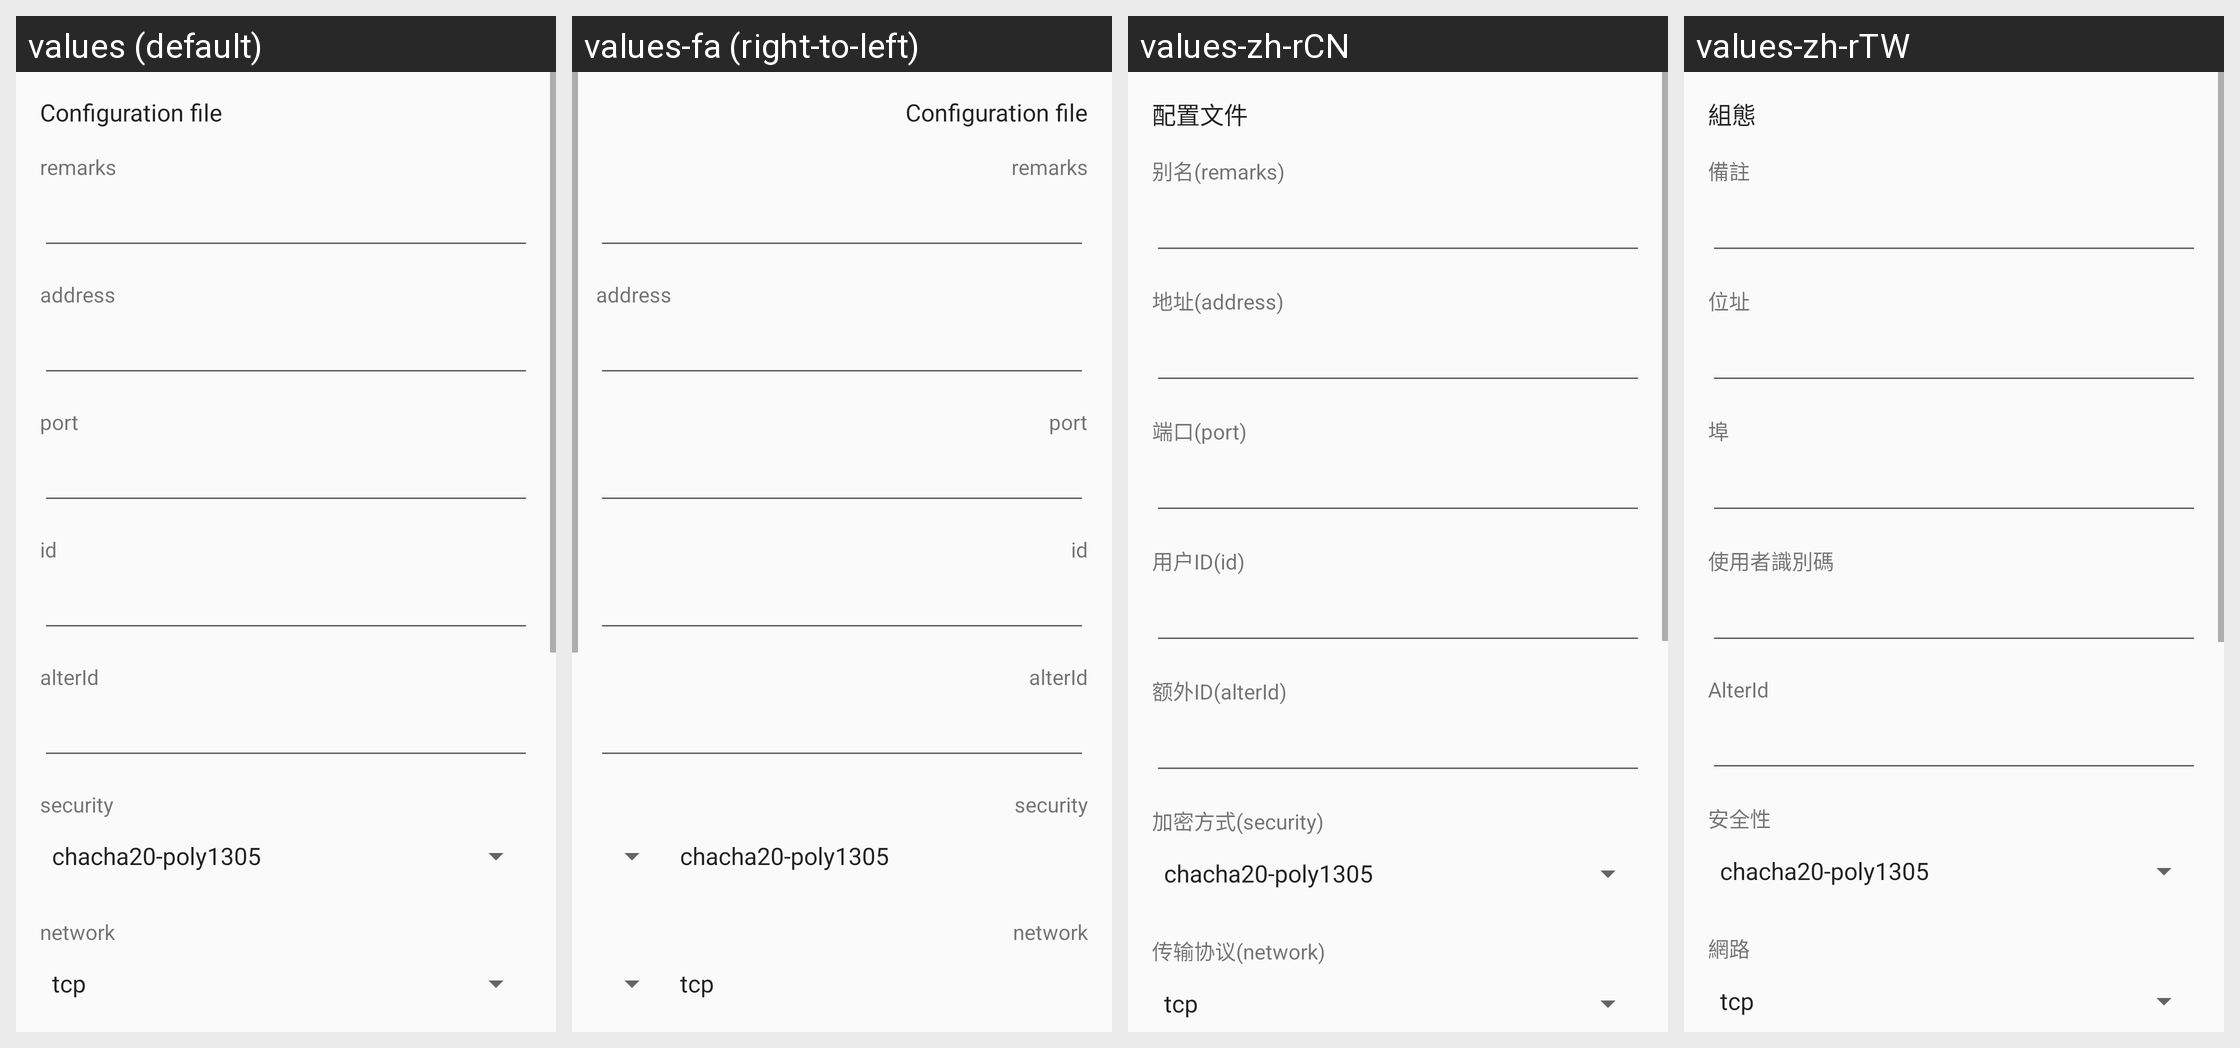

This grid shows one Android layout under several languages. Give, for every string resource on the screen, its name, the default text and each shown locale's text.
Android screen res/layout/activity_server.xml rendered under 4 locales, left to right: values (default), values-fa (right-to-left), values-zh-rCN, values-zh-rTW. Device: Nexus 5 (rendered at 1080×1920; each locale shown at half size, 540×960, under a caption strip naming it); theme Theme.MaterialComponents.DayNight.NoActionBar.
Other locales in the repository, not shown: values-af, values-am, values-ar, values-as, values-az, values-be, values-bg, values-bn, values-bs, values-ca, values-cs, values-da, values-de, values-el, values-el-rGR, values-en-rGB, values-es, values-es-rUS, values-et, values-eu, values-fi, values-fr, values-fr-rCA, values-gl, values-gu, values-hi, values-hr, values-hu, values-hy, values-in, values-in-rID, values-is, values-it, values-iw, values-ja, values-ka, values-kk, values-km, values-kn, values-ko, values-ky, values-lo, values-lt, values-lv, values-mk, values-ml, values-mn, values-mr, values-ms, values-my, values-nb, values-ne, values-nl, values-or, values-pa, values-pl, values-pt, values-pt-rBR, values-pt-rPT, values-ro, values-ru, values-si, values-sk, values-sl, values-sq, values-sr, values-sv, values-sv-rSE, values-sw, values-ta, values-te, values-th, values-tl, values-tr, values-uk, values-ur, values-uz, values-vi, values-zh-rHK, values-zu.
Strings drawn on this screen, with the default value and each locale's value (text and hints the layout hard-codes, and strings that could not be matched under every locale, appear in the picture but are not listed):

title_server
  values: Configuration file
  values-fa: Configuration file  [not translated; the default value is used]
  values-zh-rCN: 配置文件
  values-zh-rTW: 組態

server_lab_remarks
  values: remarks
  values-fa: remarks  [not translated; the default value is used]
  values-zh-rCN: 别名(remarks)
  values-zh-rTW: 備註

server_lab_address
  values: address
  values-fa: address  [not translated; the default value is used]
  values-zh-rCN: 地址(address)
  values-zh-rTW: 位址

server_lab_port
  values: port
  values-fa: port  [not translated; the default value is used]
  values-zh-rCN: 端口(port)
  values-zh-rTW: 埠

server_lab_id
  values: id
  values-fa: id  [not translated; the default value is used]
  values-zh-rCN: 用户ID(id)
  values-zh-rTW: 使用者識別碼

server_lab_alterid
  values: alterId
  values-fa: alterId  [not translated; the default value is used]
  values-zh-rCN: 额外ID(alterId)
  values-zh-rTW: AlterId

server_lab_security
  values: security
  values-fa: security  [not translated; the default value is used]
  values-zh-rCN: 加密方式(security)
  values-zh-rTW: 安全性

server_lab_network
  values: network
  values-fa: network  [not translated; the default value is used]
  values-zh-rCN: 传输协议(network)
  values-zh-rTW: 網路
